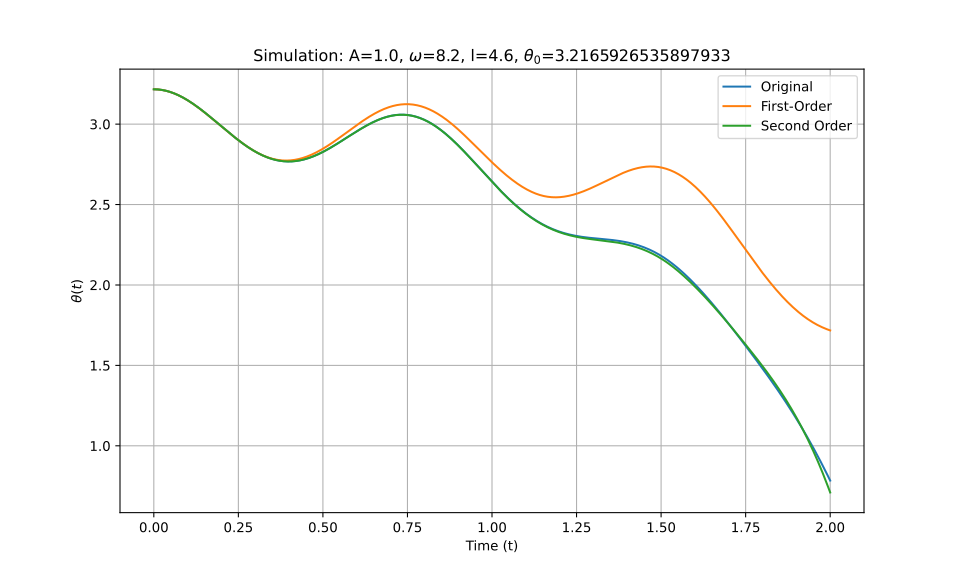

Source data for this figure (header and first rows):
t_eval, Equation_1, Equation_2, Equation_3
0.0, 3.217, 3.217, 3.217
0.002002, 3.217, 3.217, 3.217
0.004004, 3.216, 3.216, 3.216
0.006006, 3.216, 3.216, 3.216
0.008008, 3.216, 3.216, 3.216
0.01001, 3.216, 3.216, 3.216
0.01201, 3.216, 3.216, 3.216
0.01401, 3.215, 3.215, 3.215
0.01602, 3.215, 3.215, 3.215
0.01802, 3.214, 3.214, 3.214
0.02002, 3.214, 3.214, 3.214
0.02202, 3.213, 3.213, 3.213
0.02402, 3.212, 3.212, 3.212
0.02603, 3.212, 3.212, 3.212
0.02803, 3.211, 3.211, 3.211
0.03003, 3.21, 3.21, 3.21
0.03203, 3.209, 3.209, 3.209
0.03403, 3.208, 3.208, 3.208
0.03604, 3.207, 3.207, 3.207
0.03804, 3.206, 3.206, 3.206
0.04004, 3.205, 3.205, 3.205
0.04204, 3.204, 3.204, 3.204
0.04404, 3.203, 3.203, 3.203
0.04605, 3.201, 3.201, 3.201
0.04805, 3.2, 3.2, 3.2
0.05005, 3.199, 3.199, 3.199
0.05205, 3.197, 3.197, 3.197
0.05405, 3.196, 3.196, 3.196
0.05606, 3.194, 3.194, 3.194
0.05806, 3.193, 3.193, 3.193
0.06006, 3.191, 3.191, 3.191
0.06206, 3.189, 3.189, 3.189
0.06406, 3.188, 3.188, 3.188
0.06607, 3.186, 3.186, 3.186
0.06807, 3.184, 3.184, 3.184
0.07007, 3.182, 3.182, 3.182
0.07207, 3.18, 3.18, 3.18
0.07407, 3.178, 3.178, 3.178
0.07608, 3.176, 3.176, 3.176
0.07808, 3.174, 3.174, 3.174
0.08008, 3.172, 3.172, 3.172
0.08208, 3.17, 3.17, 3.17
0.08408, 3.168, 3.167, 3.168
0.08609, 3.165, 3.165, 3.165
0.08809, 3.163, 3.163, 3.163
0.09009, 3.161, 3.16, 3.161
0.09209, 3.158, 3.158, 3.158
0.09409, 3.156, 3.156, 3.156
0.0961, 3.153, 3.153, 3.153
0.0981, 3.151, 3.15, 3.151
0.1001, 3.148, 3.148, 3.148
0.1021, 3.146, 3.145, 3.146
0.1041, 3.143, 3.143, 3.143
0.1061, 3.14, 3.14, 3.14
0.1081, 3.137, 3.137, 3.137
0.1101, 3.135, 3.134, 3.135
0.1121, 3.132, 3.132, 3.132
0.1141, 3.129, 3.129, 3.129
0.1161, 3.126, 3.126, 3.126
0.1181, 3.123, 3.123, 3.123
... 940 more rows
